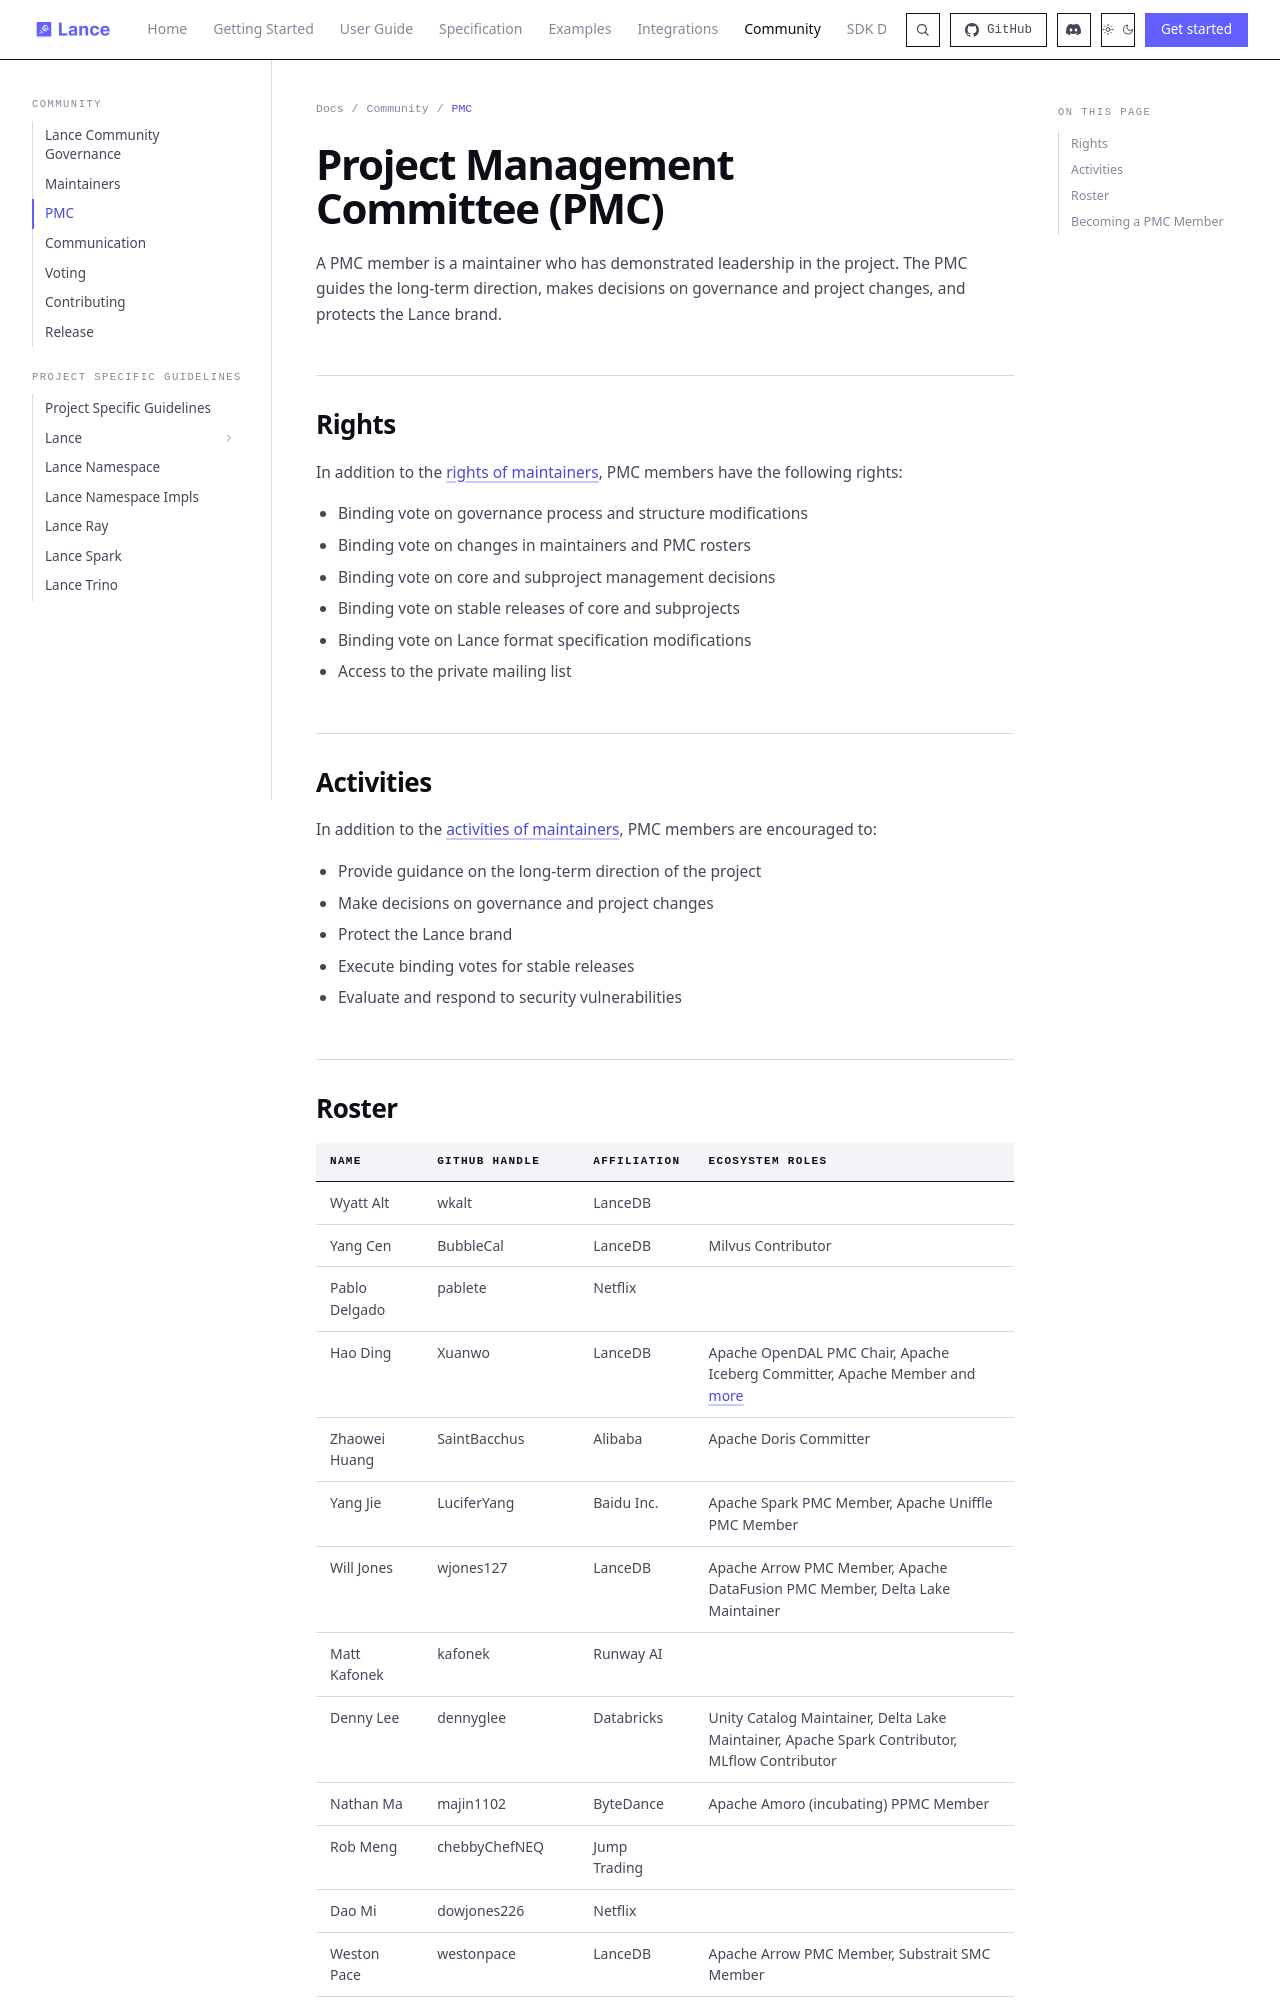

repository: dovel-pr17-validation/pr17r65-cargo-lance · page: community/pmc/index.html · generator: mkdocs

# Project Management Committee (PMC)

A PMC member is a maintainer who has demonstrated leadership in the project.
The PMC guides the long-term direction, makes decisions on governance
and project changes, and protects the Lance brand.

## Rights

In addition to the [rights of maintainers](./maintainers.md#rights), PMC members have the following rights:

- Binding vote on governance process and structure modifications
- Binding vote on changes in maintainers and PMC rosters
- Binding vote on core and subproject management decisions
- Binding vote on stable releases of core and subprojects
- Binding vote on Lance format specification modifications
- Access to the private mailing list
